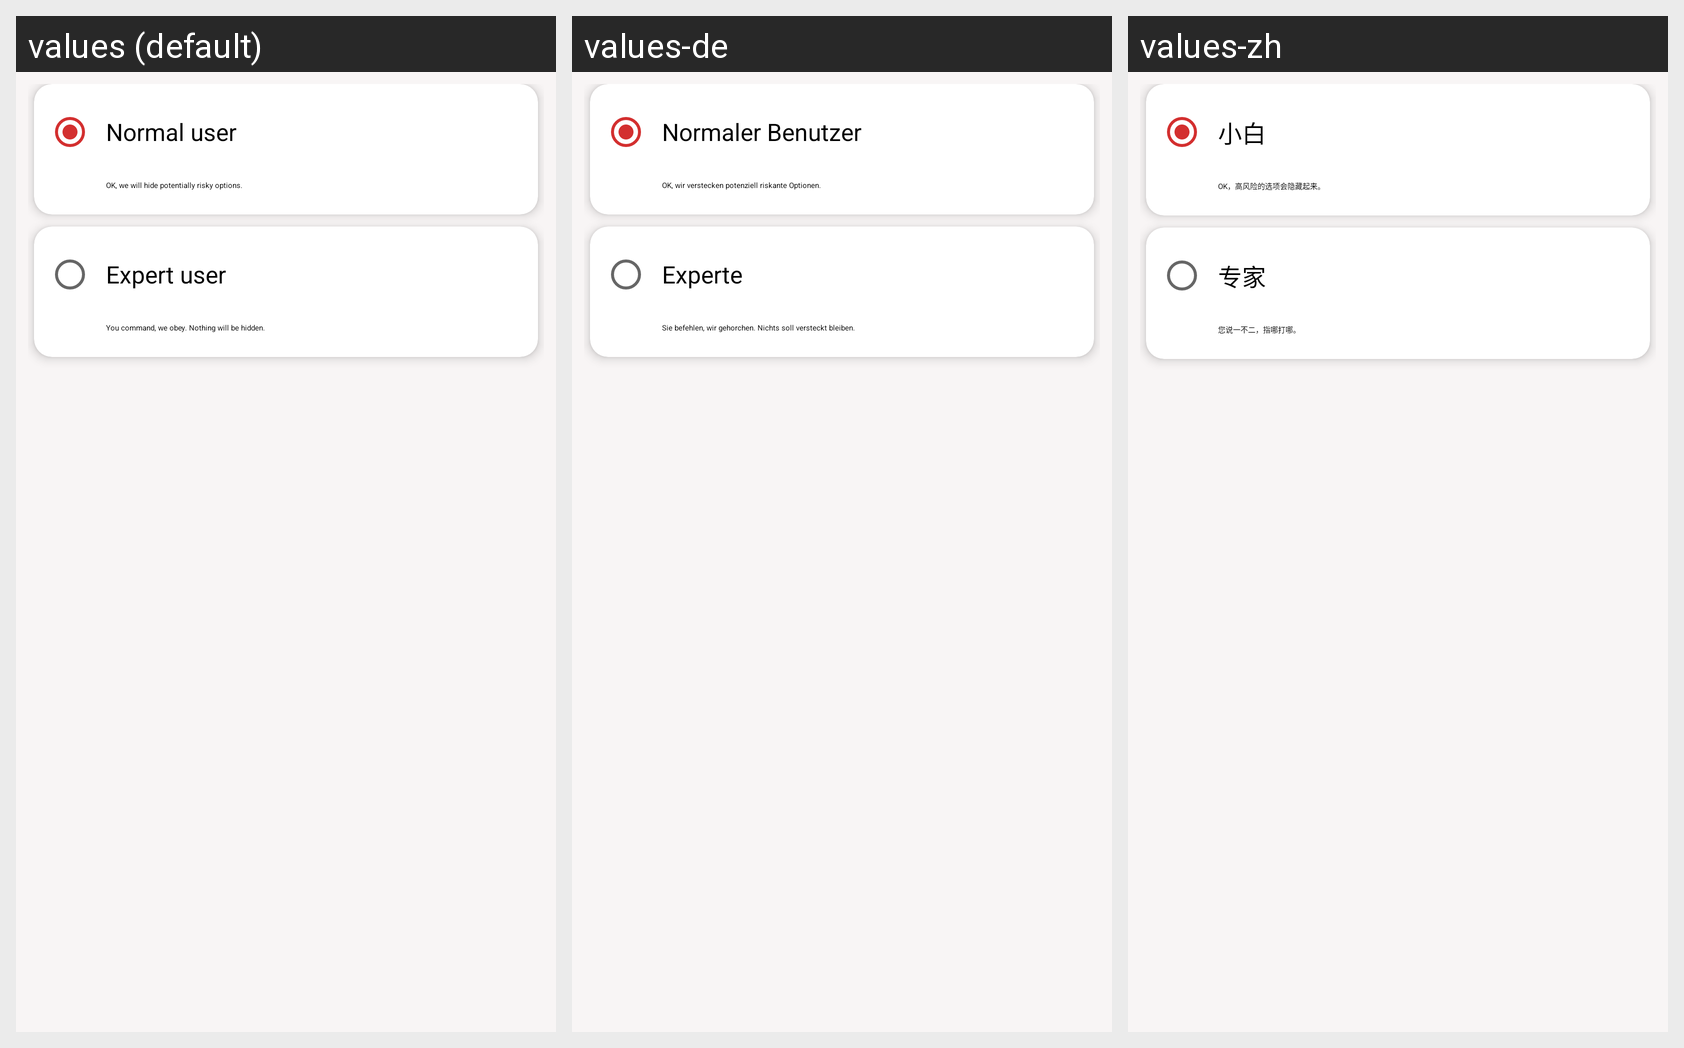

Locale-by-locale string values for the Android screen shown in this grid:
Android screen res/layout/fragment_intro2.xml rendered under 3 locales, left to right: values (default), values-de, values-zh. Device: Nexus 5 (rendered at 1080×1920; each locale shown at half size, 540×960, under a caption strip naming it); theme AppTheme.
Other locales in the repository, not shown: values-ar, values-es, values-fr, values-hi, values-in, values-it, values-pt, values-ru, values-tr.
Strings drawn on this screen, with the default value and each locale's value (text and hints the layout hard-codes, and strings that could not be matched under every locale, appear in the picture but are not listed):

normal_user
  values: Normal user
  values-de: Normaler Benutzer
  values-zh: 小白

normal_user_sub
  values: OK, we will hide potentially risky options.
  values-de: OK, wir verstecken potenziell riskante Optionen.
  values-zh: OK，高风险的选项会隐藏起来。

expert_user
  values: Expert user
  values-de: Experte
  values-zh: 专家

expert_user_sub
  values: You command, we obey. Nothing will be hidden.
  values-de: Sie befehlen, wir gehorchen. Nichts soll versteckt bleiben.
  values-zh: 您说一不二，指哪打哪。
